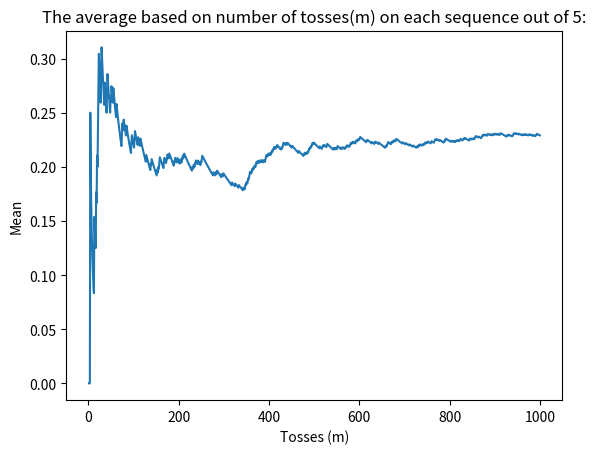

Reproduce this figure in Python. (Note: this script raises an exception after producing the figure.)
import numpy
import matplotlib.pyplot as plt

# make a matrix with 100000 sequences (rows) of 1000 tosses each (column)
data = numpy.random.binomial(1,0.25,(100000,1000))

epsilon_list = [0.5,0.25,0.1,0.01,0.001]
asnwer_b = [[0 for i in range(1000)] for j in range(100000)]
asnwer_a = [[0 for k in range(1000)] for d in range(6)]

for row in range(6):
    sum = 0
    for col in range(1000):
        sum += data[row][col]
        asnwer_a[row][col] = sum /(col+1)
    # after creating a row directly plot it
    plt.plot(range(1,1001),asnwer_a[row],label="Sequence {}".format(row+1))
    plt.ylabel("Mean")
    plt.xlabel("Tosses (m)")
    plt.title("The average based on number of tosses(m) on each sequence out of 5:")
    plt.legend(loc="upper-right")
plt.show()


def chebyshev(epsilon,m):
    return min((1 / (4*m*(epsilon**2))),1)

def hoefding(epsilon,m):
    return min((2 * numpy.exp(-2 * m * (epsilon ** 2))),1)



for epsilon in epsilon_list:
    cheby_upper_bound = list()
    hoef_upper_bound = list()
    sum_list = [0]*100000
    percentages = list()
    for m in range(1,1001):
        satisfy_count = 0
        cheby_upper_bound.append(chebyshev(epsilon,m))
        hoef_upper_bound.append(hoefding(epsilon, m))
    for col in range(1000):
        sum = 0
        sum_satisfy = 0
        for row in range(100000):
            sum_list[row] += data[row][col]
            mean = sum_list[row] /(col+1)
            if abs((mean - 0.25)) >= epsilon:
                sum_satisfy += 1
        percentage = sum_satisfy / 100000
        percentages.append(percentage)


    plt.plot(range(1, 1001), cheby_upper_bound, label="Chebyshev upper bound")
    plt.plot(range(1, 1001), hoef_upper_bound, label="Hoefding upper bound")
    plt.plot(range(1, 1001), percentages, label="Percentage of sequences satisfy inequality")
    plt.ylabel("Bound")
    plt.xlabel("Tosses (m)")
    plt.title("The bounds(Hoefding and Checbyshev) based on {}".format(epsilon))
    plt.legend(loc="upper right")
    plt.show()








